Run: headless pygame with SDL's dummy video driver; simulated clock (each Clock.tick advances the game by its frame time, no real sleeping); random seed 0; keys injected as events and as key.get_pressed() state; no mouse input.
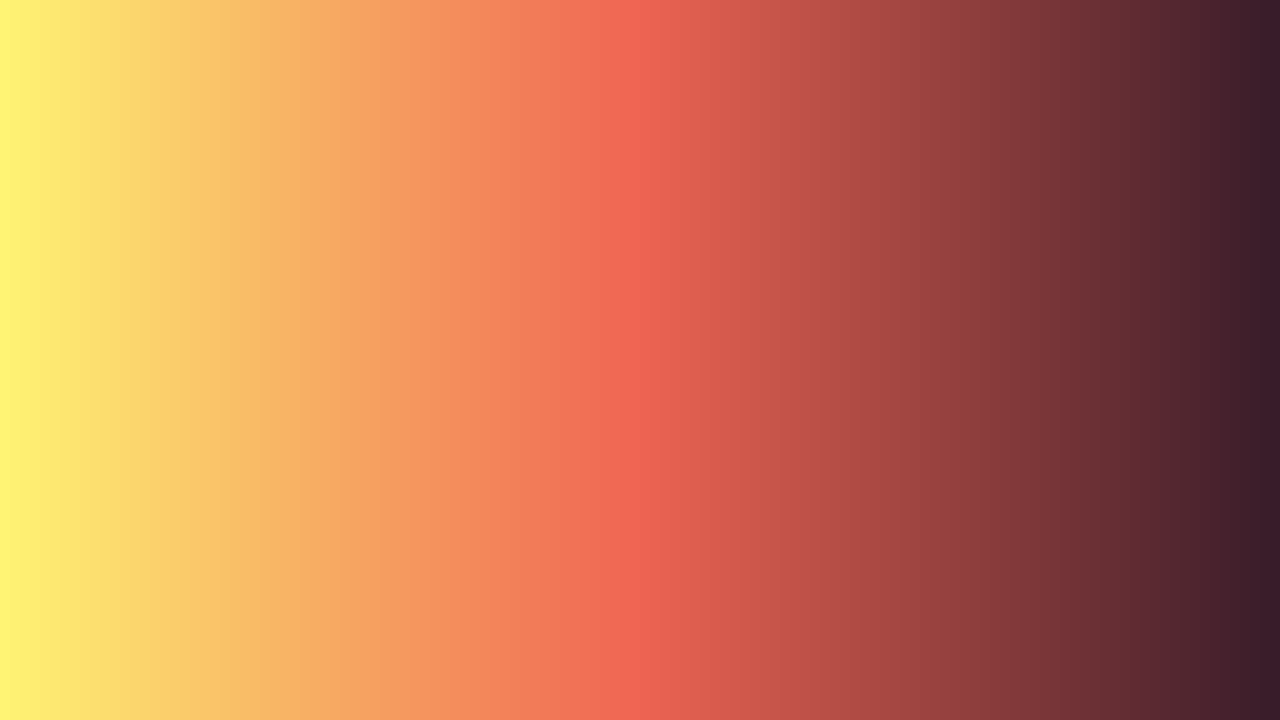
Frame 1 of 4 · flips 1–60 · no input
Frame 2 of 4 · flips 61–180 · tapped SPACE, RETURN · held RIGHT (→), D · screen unchanged from frame 1, image omitted
Frame 3 of 4 · flips 181–300 · held DOWN (↓), S · screen unchanged from frame 2, image omitted
Frame 4 of 4 · flips 301–420 · held LEFT (←), A, UP (↑), W · screen unchanged from frame 3, image omitted

The pygame program that drew these frames:

import pygame
import sys

pygame.init()
width, height = 1280, 720
screen = pygame.display.set_mode((width, height))
pygame.display.set_caption("n-Step n-Color Gradient")

# Define the colors and steps
colors = [(255, 244, 116), (240, 101, 83), (56, 28, 42)]  # Add more colors as needed
steps = 128

def interpolate_color(color1, color2, t):
    return tuple(int(a + (b - a) * t) for a, b in zip(color1, color2))

def generate_gradient(colors, steps):
    gradient = []
    segments = len(colors) - 1
    steps_per_segment = steps // segments
    remaining_steps = steps % segments

    for i in range(segments):
        if i !=0:
            steps_per_segment +=1 
        start_color = colors[i]
        end_color = colors[i+1]
        segment_steps = steps_per_segment + (1 if i < remaining_steps else 0)
        
        for step in range(segment_steps):
            t = step / (segment_steps - 1) if segment_steps > 1 else 1
            color = interpolate_color(start_color, end_color, t)
            if len(gradient)>1:
                if gradient[-1] != color:
                    gradient.append(color)
            else:
                gradient.append(color)
    
    return gradient

gradient_colors = generate_gradient(colors, steps)
hex_colors = [f"{r:02x}{g:02x}{b:02x}" for r, g, b in gradient_colors]
print(",".join(hex_colors))
print(f"Number of colors generated: {len(gradient_colors)}")

step_width = width // steps
running = True
while running:
    for event in pygame.event.get():
        if event.type == pygame.QUIT:
            running = False
    screen.fill((255, 255, 255))
    for i, color in enumerate(gradient_colors):
        pygame.draw.rect(screen, color, (i * step_width, 0, step_width, height))
    
    pygame.display.flip()

pygame.quit()
sys.exit()
